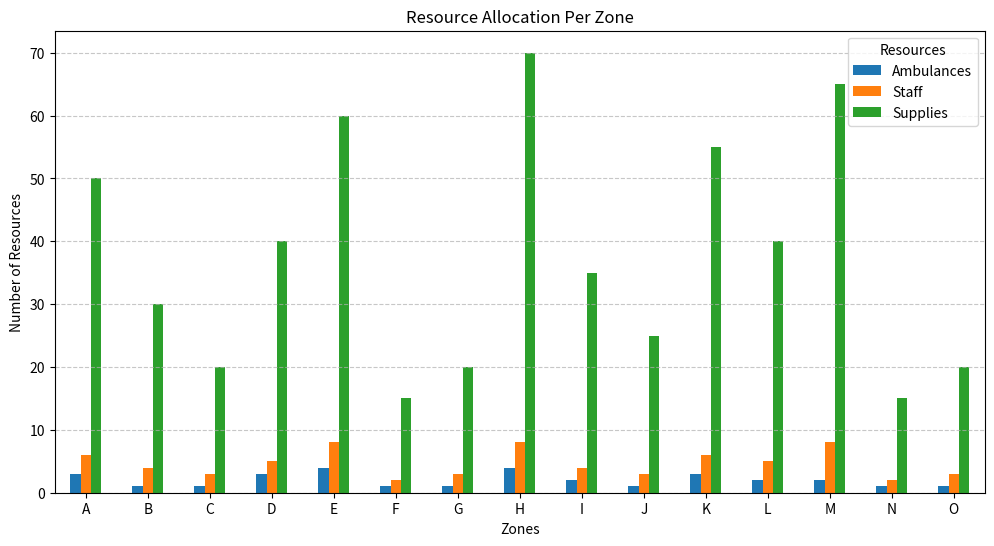
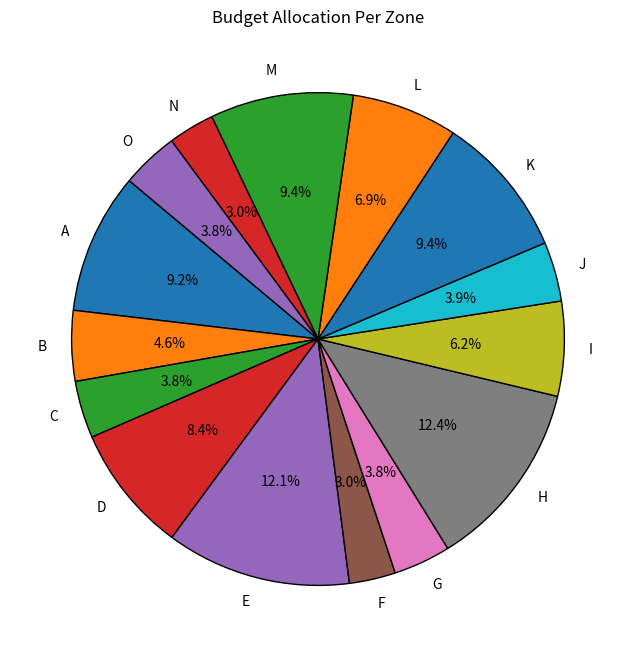
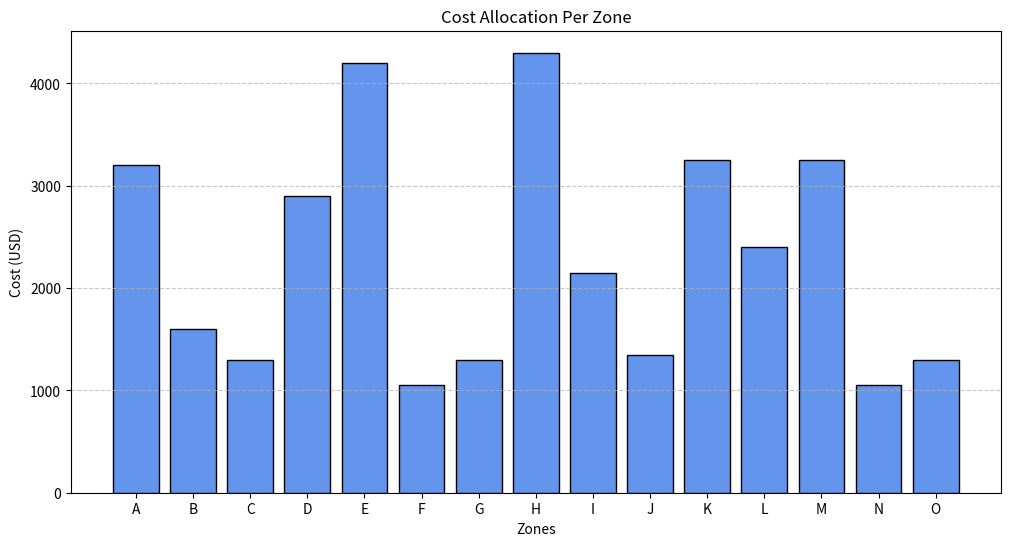

Generate these figures, in order, with matplotlib:
import pandas as pd
import matplotlib.pyplot as plt

# Load the allocation results from the CSV file (simulating the data here)
allocation_data = {
    "Zone": ["A", "B", "C", "D", "E", "F", "G", "H", "I", "J", "K", "L", "M", "N", "O"],
    "Ambulances": [3, 1, 1, 3, 4, 1, 1, 4, 2, 1, 3, 2, 2, 1, 1],
    "Staff": [6, 4, 3, 5, 8, 2, 3, 8, 4, 3, 6, 5, 8, 2, 3],
    "Supplies": [50, 30, 20, 40, 60, 15, 20, 70, 35, 25, 55, 40, 65, 15, 20],
    "Cost": [3200, 1600, 1300, 2900, 4200, 1050, 1300, 4300, 2150, 1350, 3250, 2400, 3250, 1050, 1300]
}

df_allocation = pd.DataFrame(allocation_data)

# Plot 1: Bar Chart - Resource Allocation Per Zone
plt.figure(figsize=(12, 6))
df_allocation.set_index("Zone")[["Ambulances", "Staff", "Supplies"]].plot(kind="bar", figsize=(12, 6))
plt.title("Resource Allocation Per Zone")
plt.ylabel("Number of Resources")
plt.xlabel("Zones")
plt.legend(title="Resources")
plt.xticks(rotation=0)
plt.grid(axis='y', linestyle="--", alpha=0.7)
plt.show()

# Plot 2: Pie Chart - Budget Distribution
plt.figure(figsize=(8, 8))
plt.pie(df_allocation["Cost"], labels=df_allocation["Zone"], autopct='%1.1f%%', startangle=140, wedgeprops={'edgecolor': 'black'})
plt.title("Budget Allocation Per Zone")
plt.show()

# Plot 3: Bar Chart - Cost per Zone
plt.figure(figsize=(12, 6))
plt.bar(df_allocation["Zone"], df_allocation["Cost"], color="cornflowerblue", edgecolor="black")
plt.xlabel("Zones")
plt.ylabel("Cost (USD)")
plt.title("Cost Allocation Per Zone")
plt.grid(axis="y", linestyle="--", alpha=0.7)
plt.show()
